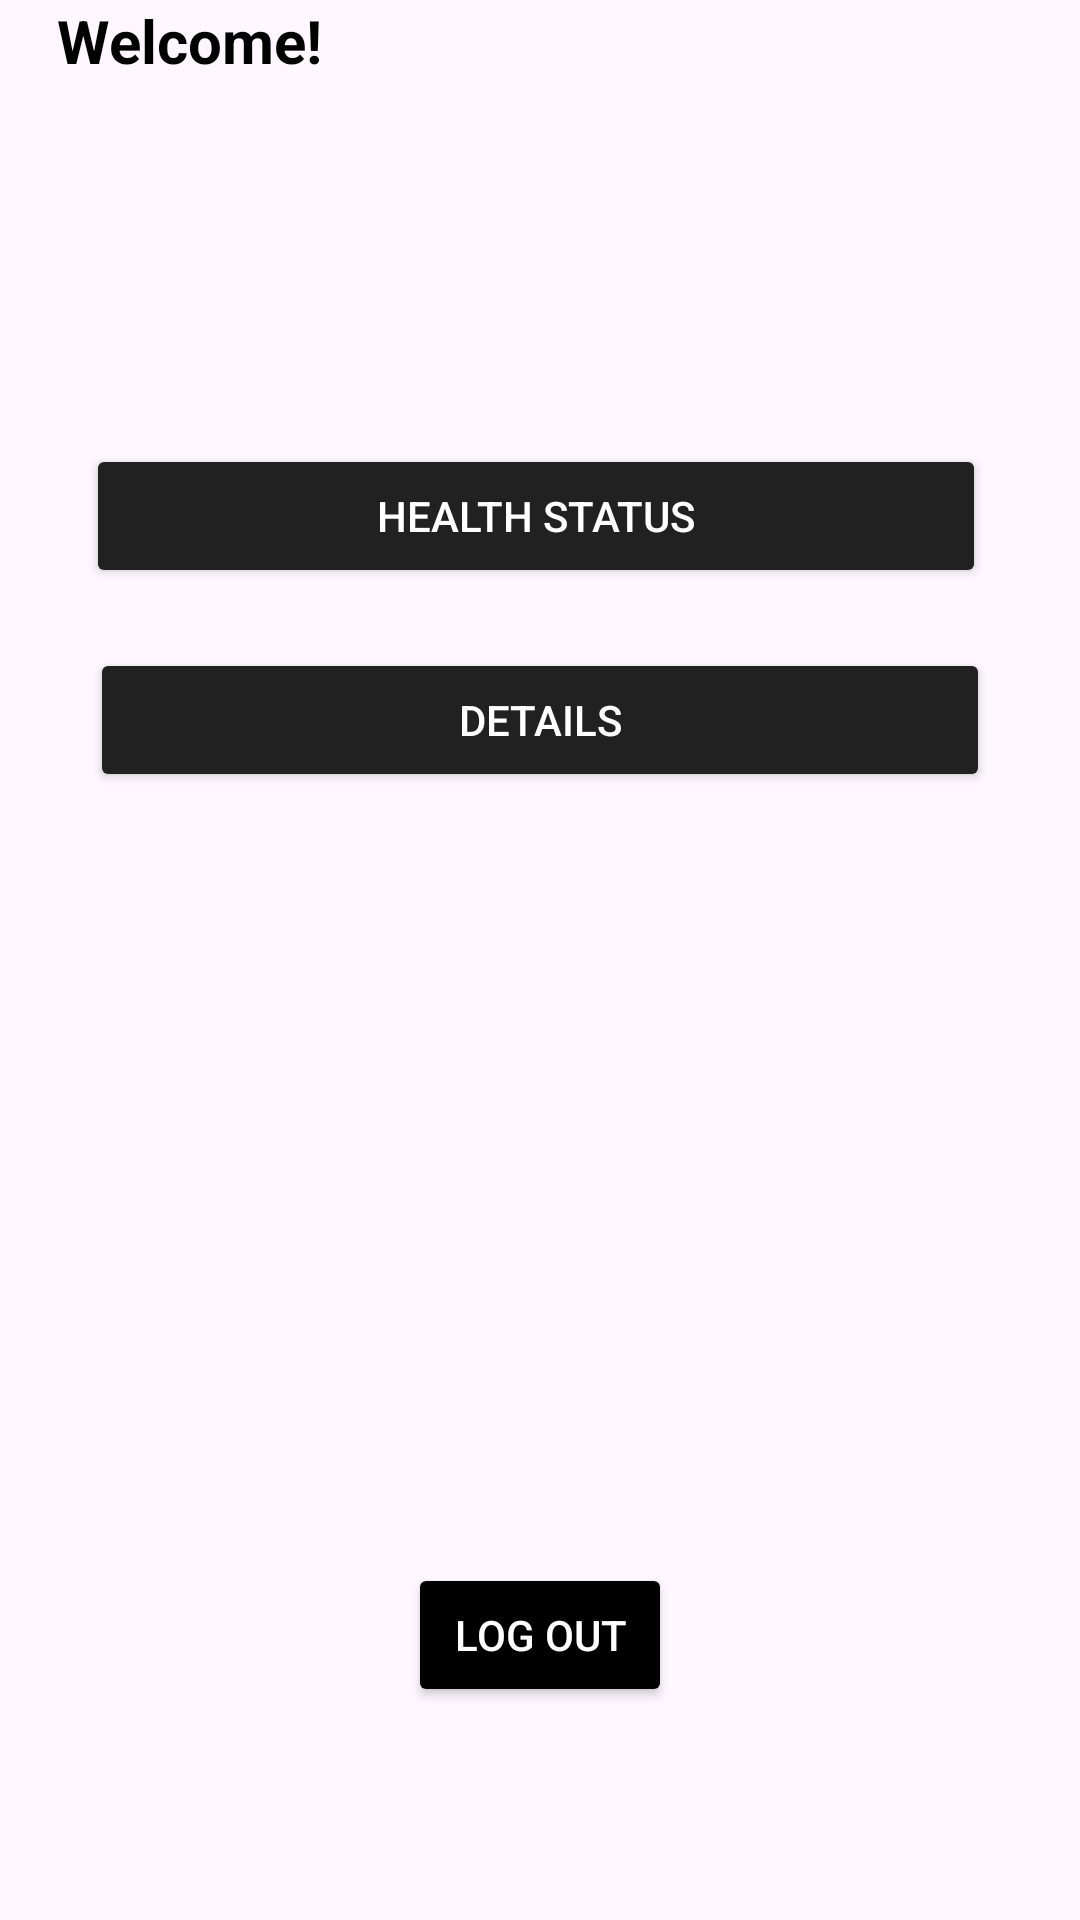

Here is an Android app screen rendered from its layout file. Give the layout XML and the strings, colors and styles it references.
<!-- AndroidManifest.xml: application theme Theme.BoraCARE -->
<!-- res/layout/activity_mainmenu.xml -->
<?xml version="1.0" encoding="utf-8"?>
<androidx.constraintlayout.widget.ConstraintLayout xmlns:android="http://schemas.android.com/apk/res/android"
    xmlns:app="http://schemas.android.com/apk/res-auto"
    xmlns:tools="http://schemas.android.com/tools"
    android:layout_width="match_parent"
    android:layout_height="match_parent"
    android:background="@drawable/vectorwhite"
    tools:context=".MainMenu" >

    <ImageView
        android:id="@+id/account"
        android:layout_width="60dp"
        android:layout_height="60dp"
        android:layout_marginTop="20dp"
        android:layout_marginEnd="20dp"
        app:layout_constraintEnd_toEndOf="parent"
        app:layout_constraintTop_toTopOf="parent"
        app:srcCompat="@drawable/user" />

    <TextView
        android:id="@+id/textView2"
        android:layout_width="wrap_content"
        android:layout_height="wrap_content"
        android:text="@string/welcome"
        android:textColor="@color/black"
        android:textSize="20sp"
        android:textStyle="bold"
        app:layout_constraintEnd_toStartOf="@+id/account"
        app:layout_constraintHorizontal_bias="0.1"
        app:layout_constraintStart_toStartOf="parent"
        tools:layout_editor_absoluteY="56dp" />

    <Button
        android:id="@+id/Health"
        android:layout_width="300dp"
        android:layout_height="wrap_content"
        android:backgroundTint="@color/matte"
        android:text="@string/health_status"
        android:textColor="@color/white"
        app:layout_constraintBottom_toBottomOf="parent"
        app:layout_constraintEnd_toEndOf="parent"
        app:layout_constraintHorizontal_bias="0.48"
        app:layout_constraintStart_toStartOf="parent"
        app:layout_constraintTop_toTopOf="parent"
        app:layout_constraintVertical_bias="0.25" />

    <Button
        android:id="@+id/Details"
        android:layout_width="300dp"
        android:layout_height="wrap_content"
        android:layout_marginTop="20dp"
        android:backgroundTint="@color/matte"
        android:text="@string/details"
        android:textColor="@color/white"
        app:layout_constraintBottom_toBottomOf="parent"
        app:layout_constraintEnd_toEndOf="parent"
        app:layout_constraintStart_toStartOf="parent"
        app:layout_constraintTop_toBottomOf="@+id/Health"
        app:layout_constraintVertical_bias="0.0" />

    <Button
        android:id="@+id/Logout"
        android:layout_width="wrap_content"
        android:layout_height="wrap_content"
        android:backgroundTint="@color/black"
        android:text="@string/logout"
        android:textColor="@color/white"
        app:layout_constraintBottom_toBottomOf="parent"
        app:layout_constraintEnd_toEndOf="parent"
        app:layout_constraintStart_toStartOf="parent"
        app:layout_constraintTop_toTopOf="parent"
        app:layout_constraintVertical_bias="0.88" />
</androidx.constraintlayout.widget.ConstraintLayout>
<!-- resources referenced by this layout -->
<resources>
  <color name="black">#FF000000</color>
  <color name="matte">#212121</color>
  <color name="white">#FFFFFFFF</color>
  <string name="details">Details</string>
  <string name="health_status">Health Status</string>
  <string name="logout">LOG OUT</string>
  <string name="welcome">"Welcome!"</string>
  <style name="Theme.BoraCARE" parent="Base.Theme.BoraCARE" />
  <style name="Base.Theme.BoraCARE" parent="Theme.Material3.DayNight.NoActionBar">
          
          
      </style>
</resources>
